Image classification data set "bali-3" (realtechsupport/c-plus-r on GitHub). Class labels (3): aroid, cacao, passiflora.

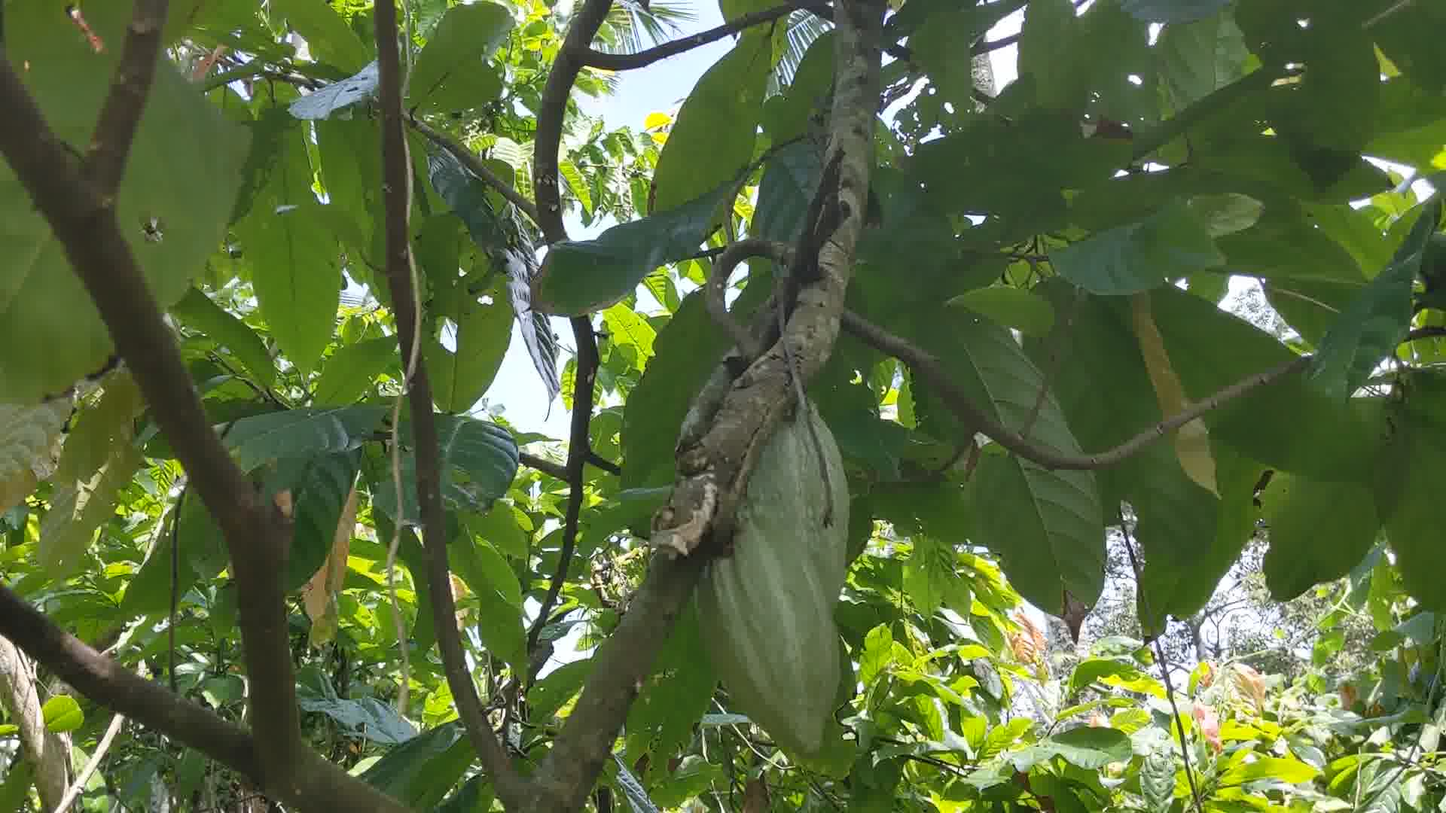
Label: cacao

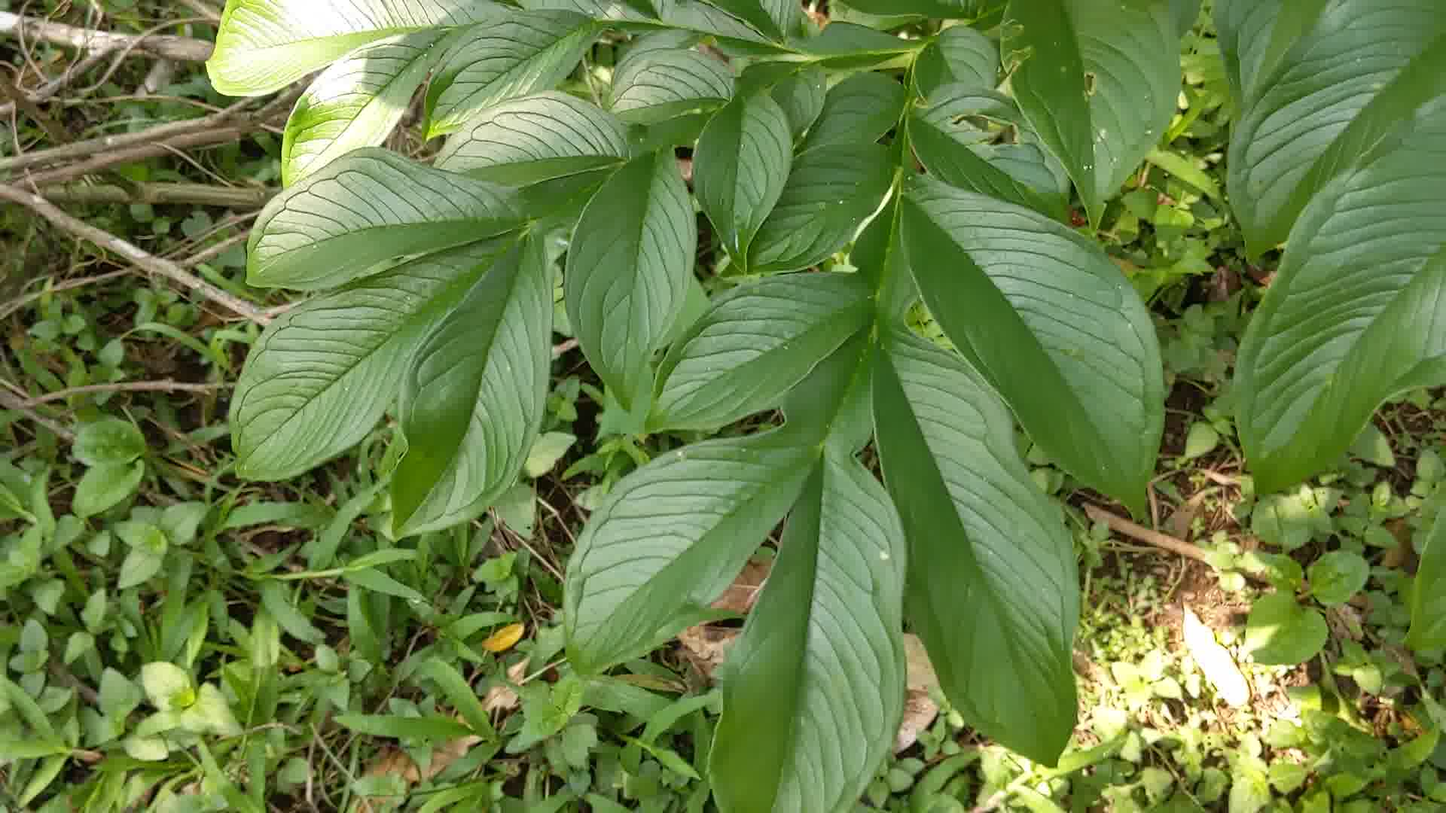
Label: aroid

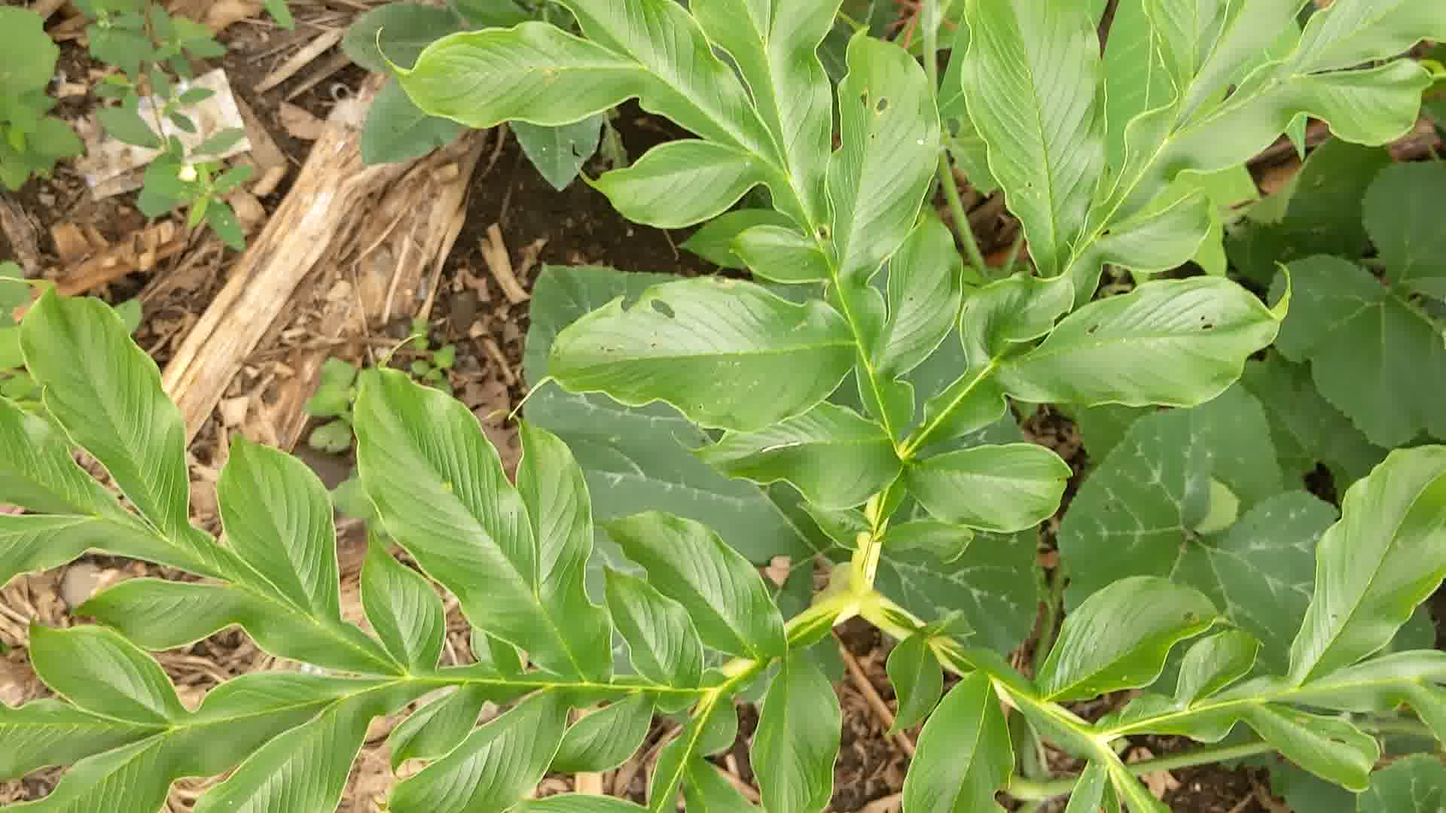
Label: aroid

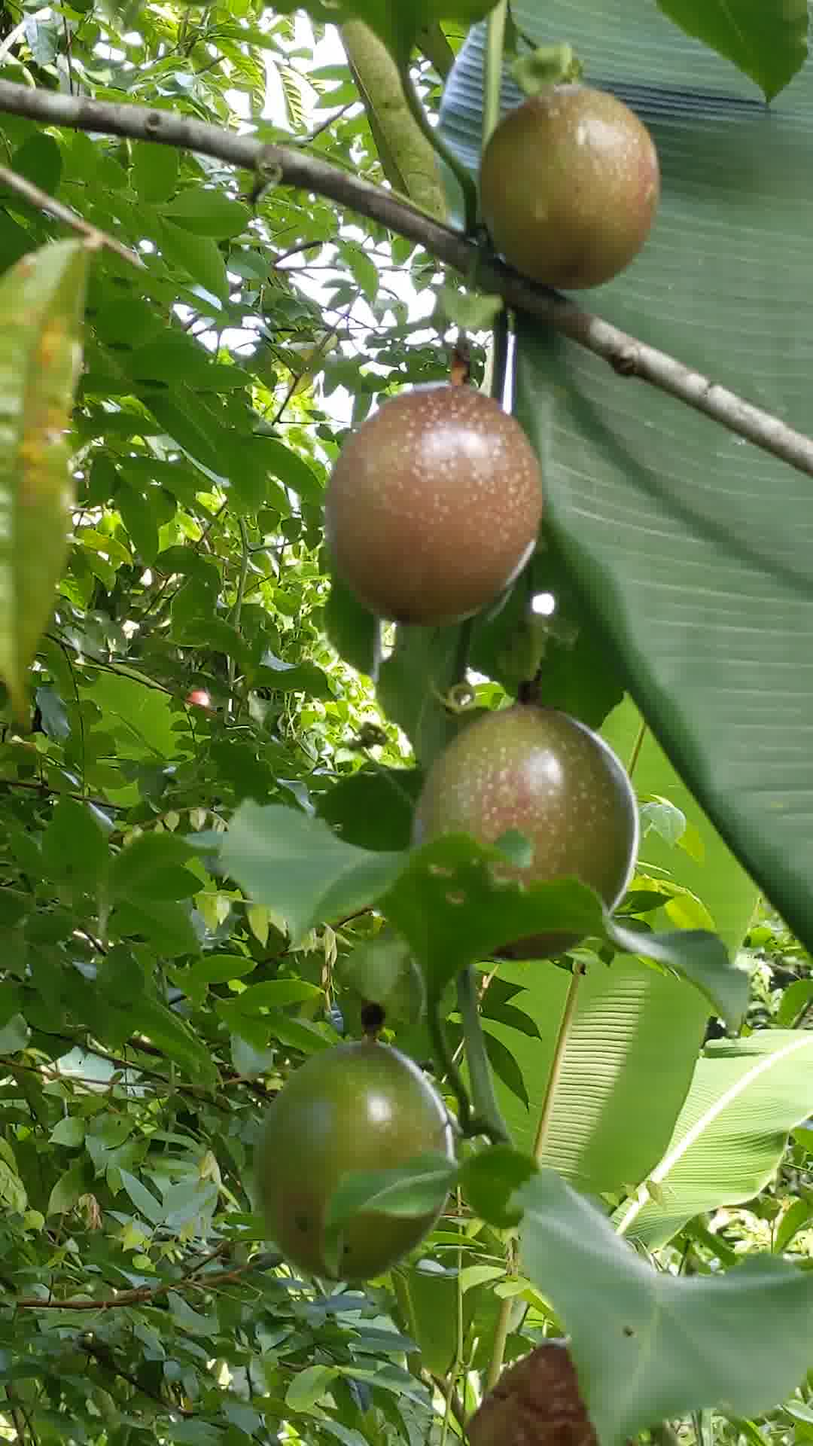
Label: passiflora

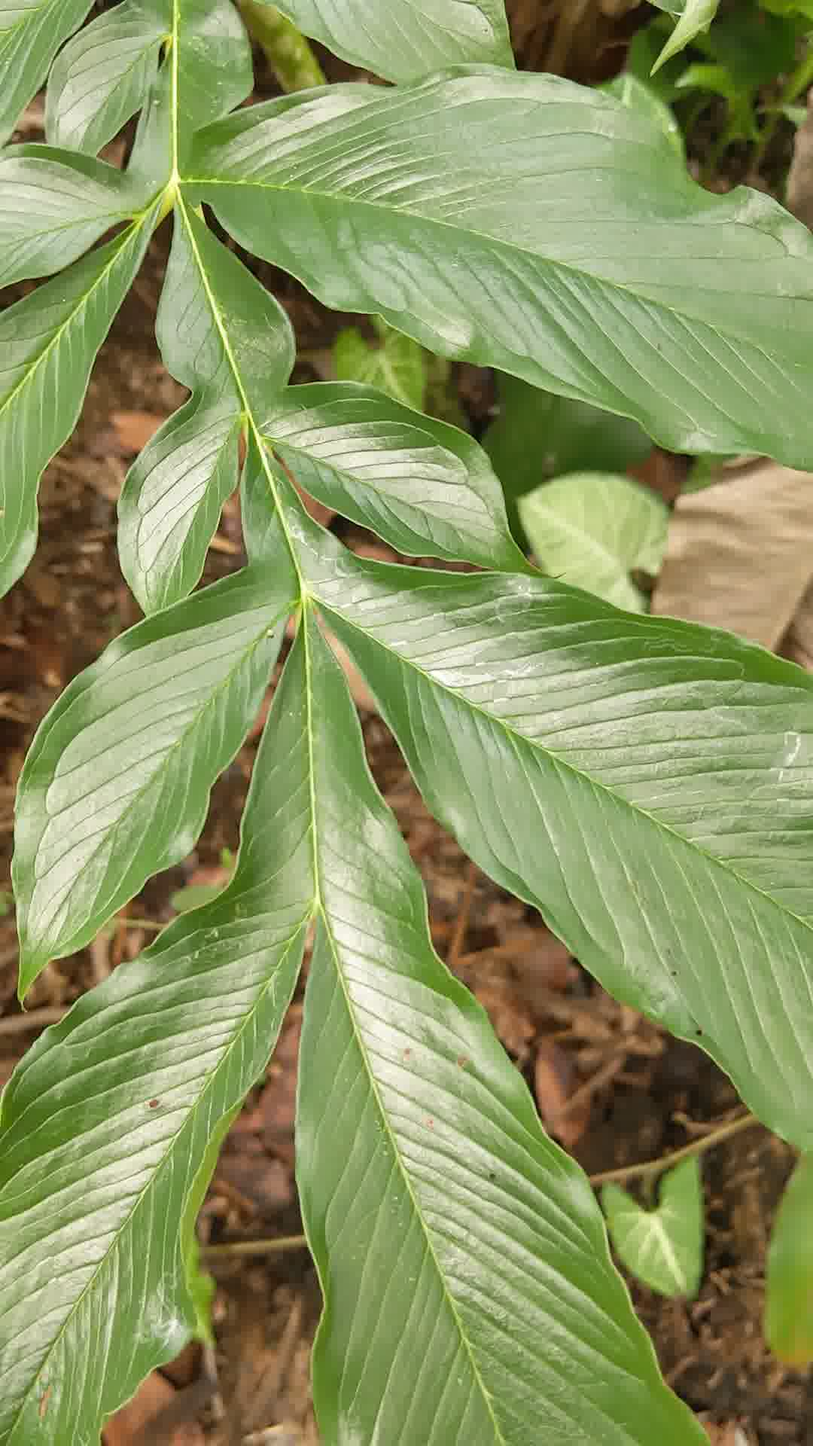
Label: aroid

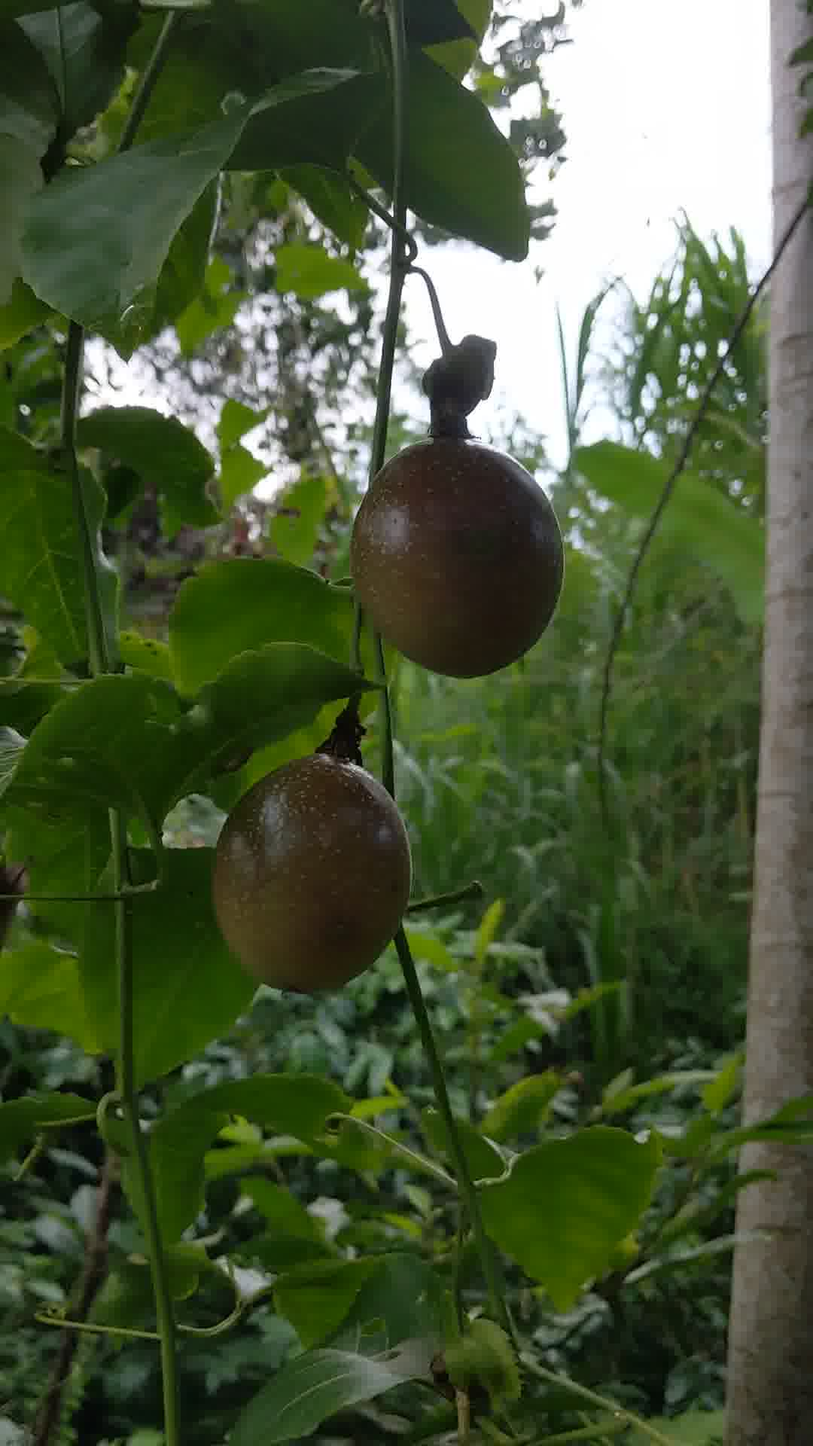
Label: passiflora
